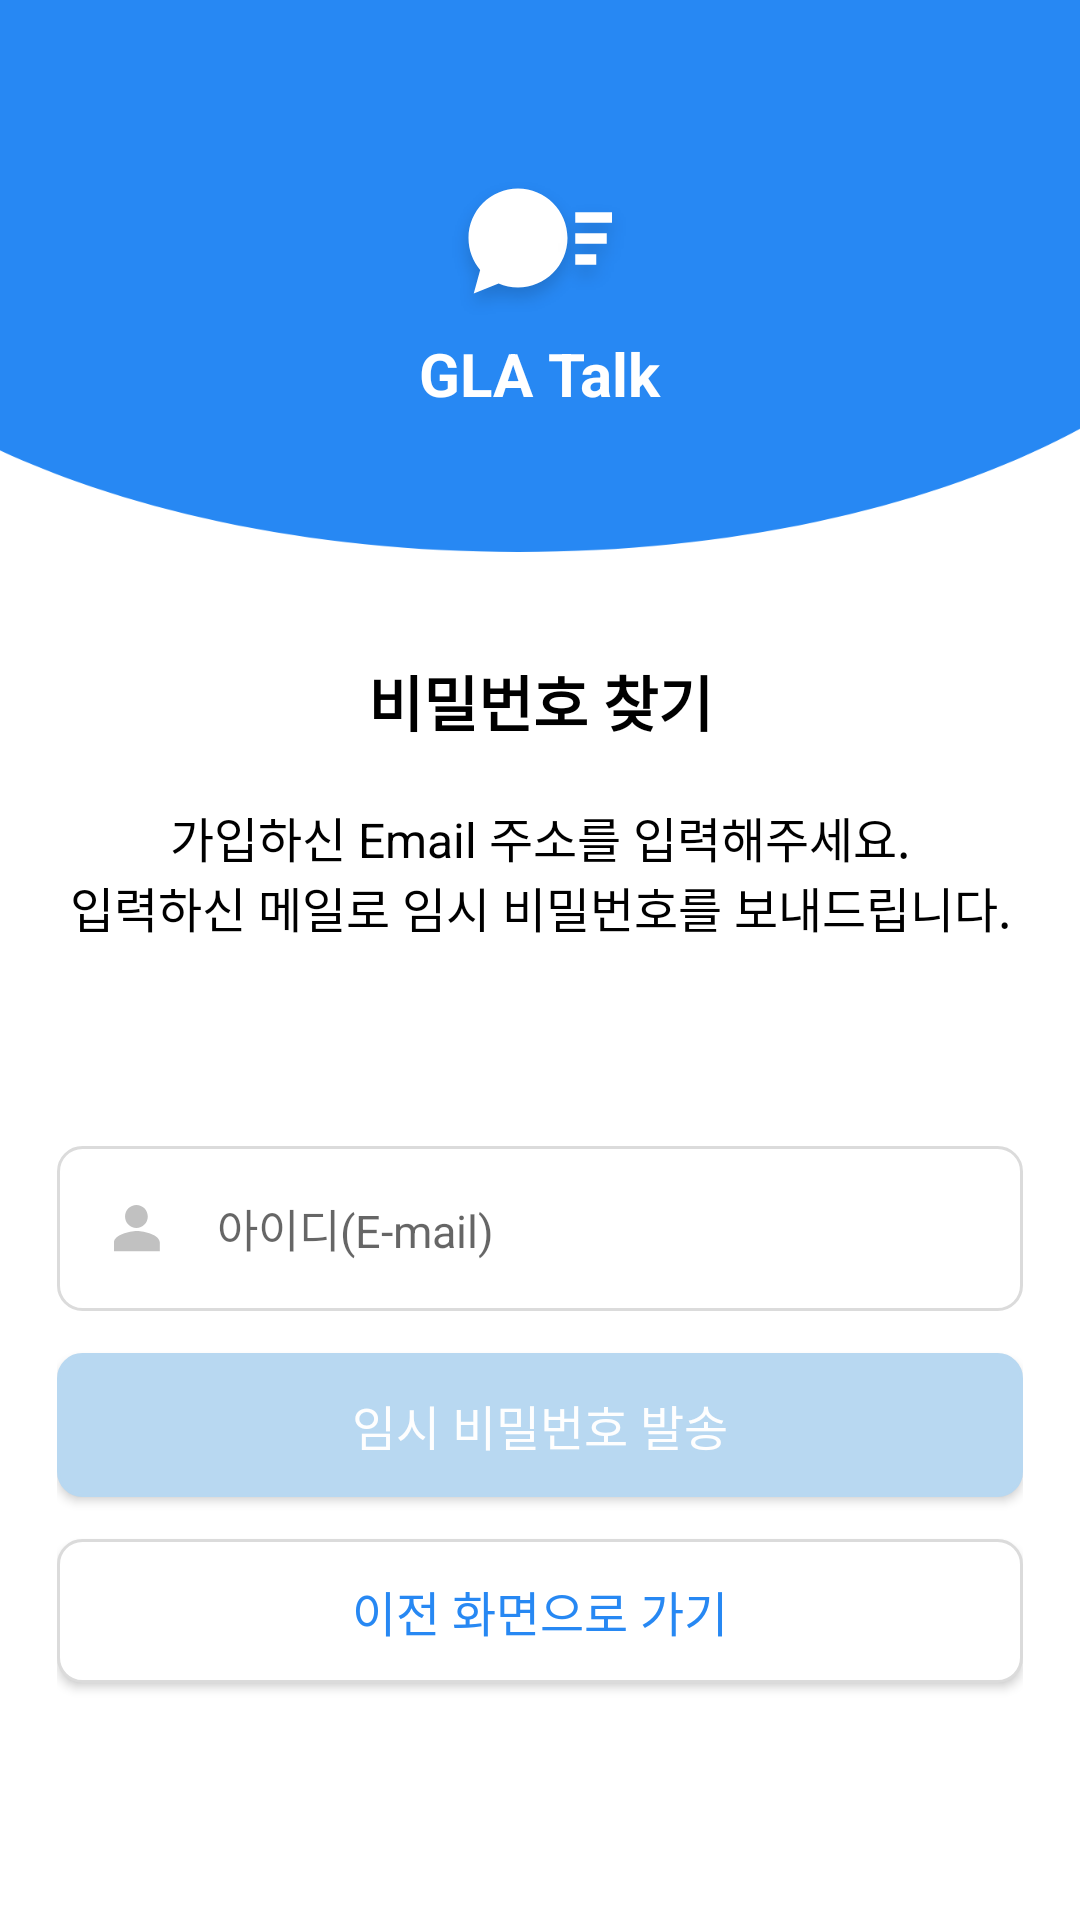

The Android layout XML behind this screen, and the referenced resources:
<!-- AndroidManifest.xml: application theme AppTheme -->
<!-- res/layout/activity_find_pwd.xml -->
<?xml version="1.0" encoding="utf-8"?>
<androidx.constraintlayout.widget.ConstraintLayout xmlns:android="http://schemas.android.com/apk/res/android"
    xmlns:app="http://schemas.android.com/apk/res-auto"
    android:layout_width="match_parent"
    android:layout_height="match_parent">

    <ImageView
        android:id="@+id/default_bg"
        android:layout_width="match_parent"
        android:layout_height="@dimen/bg_height"
        android:background="@drawable/login_bg"
        app:layout_constraintTop_toTopOf="parent" />

    <ImageView
        android:layout_width="wrap_content"
        android:layout_height="wrap_content"
        android:background="@drawable/logo"
        app:layout_constraintBottom_toTopOf="@id/default_app_name"
        app:layout_constraintLeft_toLeftOf="@id/default_bg"
        app:layout_constraintRight_toRightOf="@id/default_bg" />

    <TextView
        android:id="@+id/default_app_name"
        android:layout_width="wrap_content"
        android:layout_height="wrap_content"
        android:layout_marginBottom="46dp"
        android:text="GLA Talk"
        android:textColor="@color/white"
        android:textSize="20sp"
        android:textStyle="bold"
        app:layout_constraintBottom_toBottomOf="@id/default_bg"
        app:layout_constraintLeft_toLeftOf="@id/default_bg"
        app:layout_constraintRight_toRightOf="@id/default_bg" />

    <androidx.constraintlayout.widget.ConstraintLayout
        android:layout_width="match_parent"
        android:layout_height="0dp"
        android:layout_marginLeft="@dimen/layout_margin"
        android:layout_marginRight="@dimen/layout_margin"
        app:layout_constraintBottom_toBottomOf="parent"
        app:layout_constraintTop_toBottomOf="@id/default_bg">

        <TextView
            android:id="@+id/find_pwd_title"
            android:layout_width="wrap_content"
            android:layout_height="wrap_content"
            android:layout_marginTop="35dp"
            android:text="@string/find_pwd"
            android:textColor="@color/black"
            android:textSize="20sp"
            android:textStyle="bold"
            app:layout_constraintLeft_toLeftOf="parent"
            app:layout_constraintRight_toRightOf="parent"
            app:layout_constraintTop_toTopOf="parent" />

        <TextView
            android:id="@+id/find_pwd_info"
            android:layout_width="wrap_content"
            android:layout_height="wrap_content"
            android:layout_marginTop="19dp"
            android:gravity="center"
            android:text="@string/find_pwd_info"
            android:textColor="@color/black"
            android:textSize="16sp"
            app:layout_constraintLeft_toLeftOf="parent"
            app:layout_constraintRight_toRightOf="parent"
            app:layout_constraintTop_toBottomOf="@id/find_pwd_title" />

        <EditText
            android:id="@+id/find_pwd_id_et"
            android:layout_width="match_parent"
            android:layout_height="55dp"
            android:layout_marginTop="68dp"
            android:background="@drawable/white_rounded_square"
            android:drawableLeft="@drawable/icon_id_nor"
            android:drawablePadding="@dimen/layout_margin"
            android:hint="@string/id"
            android:paddingLeft="@dimen/layout_margin"
            android:textColor="@color/black"
            android:textSize="15sp"
            app:layout_constraintTop_toBottomOf="@id/find_pwd_info" />

        <Button
            android:id="@+id/find_pwd_send"
            android:layout_width="match_parent"
            android:layout_height="wrap_content"
            android:layout_marginTop="14dp"
            android:background="@drawable/rounded_square_dim"
            android:text="@string/tmp_pwd_send"
            android:textColor="@color/white_text_color"
            android:textSize="16sp"
            app:layout_constraintTop_toBottomOf="@id/find_pwd_id_et" />

        <Button
            android:id="@+id/find_pwd_back_btn"
            android:layout_width="match_parent"
            android:layout_height="wrap_content"
            android:layout_marginTop="14dp"
            android:background="@drawable/white_rounded_square"
            android:text="@string/go_back"
            android:textColor="@color/primary_color"
            android:textSize="16sp"
            app:layout_constraintTop_toBottomOf="@id/find_pwd_send" />
    </androidx.constraintlayout.widget.ConstraintLayout>


</androidx.constraintlayout.widget.ConstraintLayout>
<!-- resources referenced by this layout -->
<resources>
  <color name="black">#000000</color>
  <color name="primary_color">#2788f3</color>
  <color name="white">#ffffff</color>
  <color name="white_text_color">#fefefe</color>
  <dimen name="bg_height">205dp</dimen>
  <dimen name="layout_margin">19dp</dimen>
  <!-- drawable icon_id_nor: png bitmap (drawable-hdpi, 448 bytes) -->
  <!-- drawable login_bg: png bitmap (drawable-hdpi, 7399 bytes) -->
  <!-- drawable logo: png bitmap (drawable-hdpi, 3483 bytes) -->
  <!-- drawable rounded_square_dim (drawable) -->
  <?xml version="1.0" encoding="utf-8"?>
  <shape xmlns:android="http://schemas.android.com/apk/res/android"
      android:shape="rectangle">
      <solid android:color="@color/square_dim_color"/>
      <corners android:bottomRightRadius="8dp"
          android:bottomLeftRadius="8dp"
          android:topLeftRadius="8dp"
          android:topRightRadius="8dp"/>
      <stroke
          android:width="1dp"
          android:color="@color/square_dim_color" />
  </shape>
  <!-- drawable white_rounded_square (drawable) -->
  <?xml version="1.0" encoding="utf-8"?>
  <shape xmlns:android="http://schemas.android.com/apk/res/android"
      android:shape="rectangle" >
      <solid android:color="@color/white"/>
      <corners android:bottomRightRadius="8dp"
          android:bottomLeftRadius="8dp"
          android:topLeftRadius="8dp"
          android:topRightRadius="8dp"/>
      <stroke
          android:width="1dp"
          android:color="@color/edit_round_color" />
  </shape>
  <string name="find_pwd">비밀번호 찾기</string>
  <string name="find_pwd_info">가입하신 Email 주소를 입력해주세요.\n입력하신 메일로 임시 비밀번호를 보내드립니다.</string>
  <string name="go_back">이전 화면으로 가기</string>
  <string name="id">아이디(E-mail)</string>
  <string name="tmp_pwd_send">임시 비밀번호 발송</string>
  <style name="AppTheme" parent="Theme.AppCompat.Light.NoActionBar">
          
          <item name="colorPrimary">@color/primary_color</item>
          <item name="colorPrimaryDark">@color/primary_color</item>
          <item name="colorAccent">@color/colorAccent</item>
  
          <item name="android:screenOrientation">portrait</item>
          <item name="windowNoTitle">true</item>
          <item name="android:windowBackground">@color/white</item>
      </style>
  <color name="square_dim_color">#b8d8f1</color>
  <color name="edit_round_color">#dbdbdb</color>
  <color name="colorAccent">#D81B60</color>
</resources>
